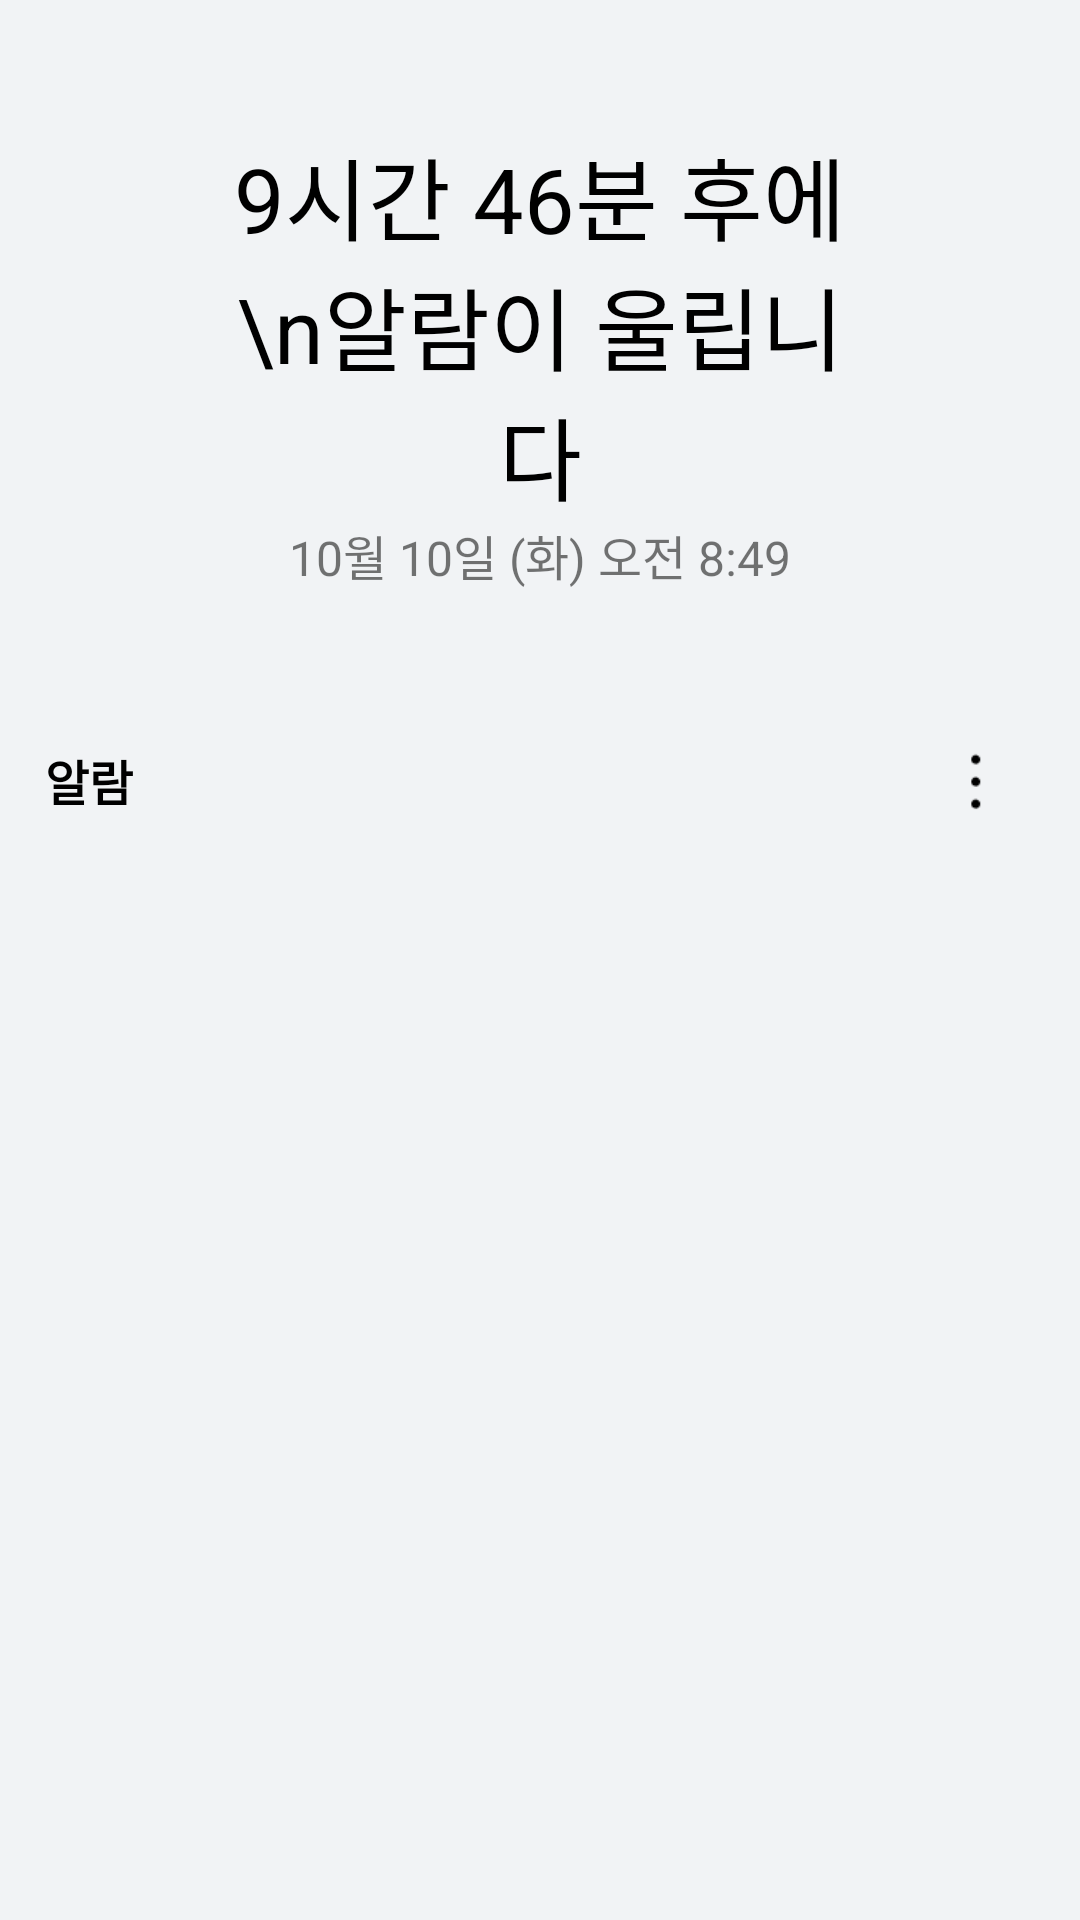

Write the Android layout XML for this screen, with the resource values it uses.
<!-- AndroidManifest.xml: application theme Theme.AppCompat.Light.NoActionBar -->
<!-- res/layout/fragment_alarm.xml -->
<?xml version="1.0" encoding="utf-8"?>
<androidx.coordinatorlayout.widget.CoordinatorLayout xmlns:android="http://schemas.android.com/apk/res/android"
    android:layout_width="match_parent"
    android:layout_height="match_parent"
    xmlns:app="http://schemas.android.com/apk/res-auto"
    android:background="@color/lightgrey"
    android:orientation="vertical">

    <com.google.android.material.appbar.AppBarLayout
        android:background="@color/lightgrey"
        android:id="@+id/alarm_appbar"
        android:layout_width="match_parent"
        android:layout_height="wrap_content"
        android:fitsSystemWindows="true">

        <com.google.android.material.appbar.CollapsingToolbarLayout
            android:layout_width="match_parent"
            android:layout_height="240dp"
            android:fitsSystemWindows="true"
            app:collapsedTitleTextAppearance="@style/CollapsingToolbar.Collapsed.Title"
            app:contentScrim="@color/lightgrey"
            app:expandedTitleGravity="center"
            app:expandedTitleTextAppearance="@style/CollapsingToolbar.Expanded.Title"
            app:layout_scrollFlags="scroll|exitUntilCollapsed|snap"
            app:scrimVisibleHeightTrigger="156dp"
            app:statusBarScrim="@android:color/transparent">

            <LinearLayout
                android:layout_width="match_parent"
                android:layout_height="match_parent"
                android:orientation="horizontal">

                <TextView
                    android:layout_width="0dp"
                    android:layout_height="wrap_content"
                    android:layout_weight="2" />

                <LinearLayout
                    android:layout_width="0dp"
                    android:layout_height="match_parent"
                    android:layout_weight="6"
                    android:gravity="center"
                    android:orientation="vertical">

                    <TextView
                        android:id="@+id/text_recentAlarm"
                        android:layout_width="match_parent"
                        android:layout_height="wrap_content"
                        android:fitsSystemWindows="true"
                        android:gravity="center"
                        android:text="9시간 46분 후에\n알람이 울립니다"
                        android:textSize="30sp"
                        android:textColor="@color/black"/>

                    <TextView
                        android:id="@+id/text_recentAlarm_infomation"
                        android:layout_width="match_parent"
                        android:layout_height="wrap_content"
                        android:fitsSystemWindows="true"
                        android:gravity="center"
                        android:text="10월 10일 (화) 오전 8:49"
                        android:textSize="@dimen/text_norm" />
                </LinearLayout>

                <TextView
                    android:layout_width="0dp"
                    android:layout_height="wrap_content"
                    android:layout_weight="2" />
            </LinearLayout>


        </com.google.android.material.appbar.CollapsingToolbarLayout>

    </com.google.android.material.appbar.AppBarLayout>

    <LinearLayout
        android:layout_width="match_parent"
        android:layout_height="match_parent"
        android:orientation="vertical"

        app:layout_behavior="@string/appbar_scrolling_view_behavior">
        <LinearLayout
            android:layout_marginHorizontal="15dp"
            android:layout_width="match_parent"
            android:layout_height="wrap_content"
            android:gravity="center"
            android:orientation="horizontal">

            <TextView
                android:id="@+id/alarm_text"
                android:layout_width="0dp"
                android:layout_height="40dp"
                android:layout_weight="1"
                android:gravity="center_vertical"
                android:text="알람"
                android:textColor="@color/black"
                android:textSize="@dimen/text_norm"
                android:textStyle="bold" />

            <ImageView
                android:id="@+id/alarm_btn_plus"
                android:layout_width="40dp"
                android:layout_height="40dp"
                android:scaleType="fitCenter"
                android:src="@drawable/alarm_plus" />

            <ImageView
                android:id="@+id/alarm_btn_edit"
                android:layout_width="40dp"
                android:layout_height="40dp"
                android:scaleType="fitCenter"
                android:src="@drawable/alarm_edit" />

        </LinearLayout>
        <androidx.core.widget.NestedScrollView
            android:layout_width="match_parent"
            android:layout_height="match_parent">


            <androidx.recyclerview.widget.RecyclerView
                android:id="@+id/alarm_recyclerview"
                android:layout_width="match_parent"
                android:layout_height="match_parent" />
        </androidx.core.widget.NestedScrollView>
    </LinearLayout>

</androidx.coordinatorlayout.widget.CoordinatorLayout>
<!-- resources referenced by this layout -->
<resources>
  <color name="black">#FF000000</color>
  <color name="lightgrey">#f1f3f5</color>
  <dimen name="text_norm">16sp</dimen>
  <!-- drawable alarm_edit: png bitmap (drawable, 382 bytes) -->
  <style name="CollapsingToolbar.Collapsed.Title" parent="@android:style/TextAppearance">
          <item name="android:textColor">@android:color/white</item>
          <item name="android:textSize">24sp</item>
      </style>
  <style name="CollapsingToolbar.Expanded.Title" parent="@android:style/TextAppearance">
          <item name="android:textColor">@android:color/white</item>
          <item name="android:textSize">32sp</item>
      </style>
</resources>
